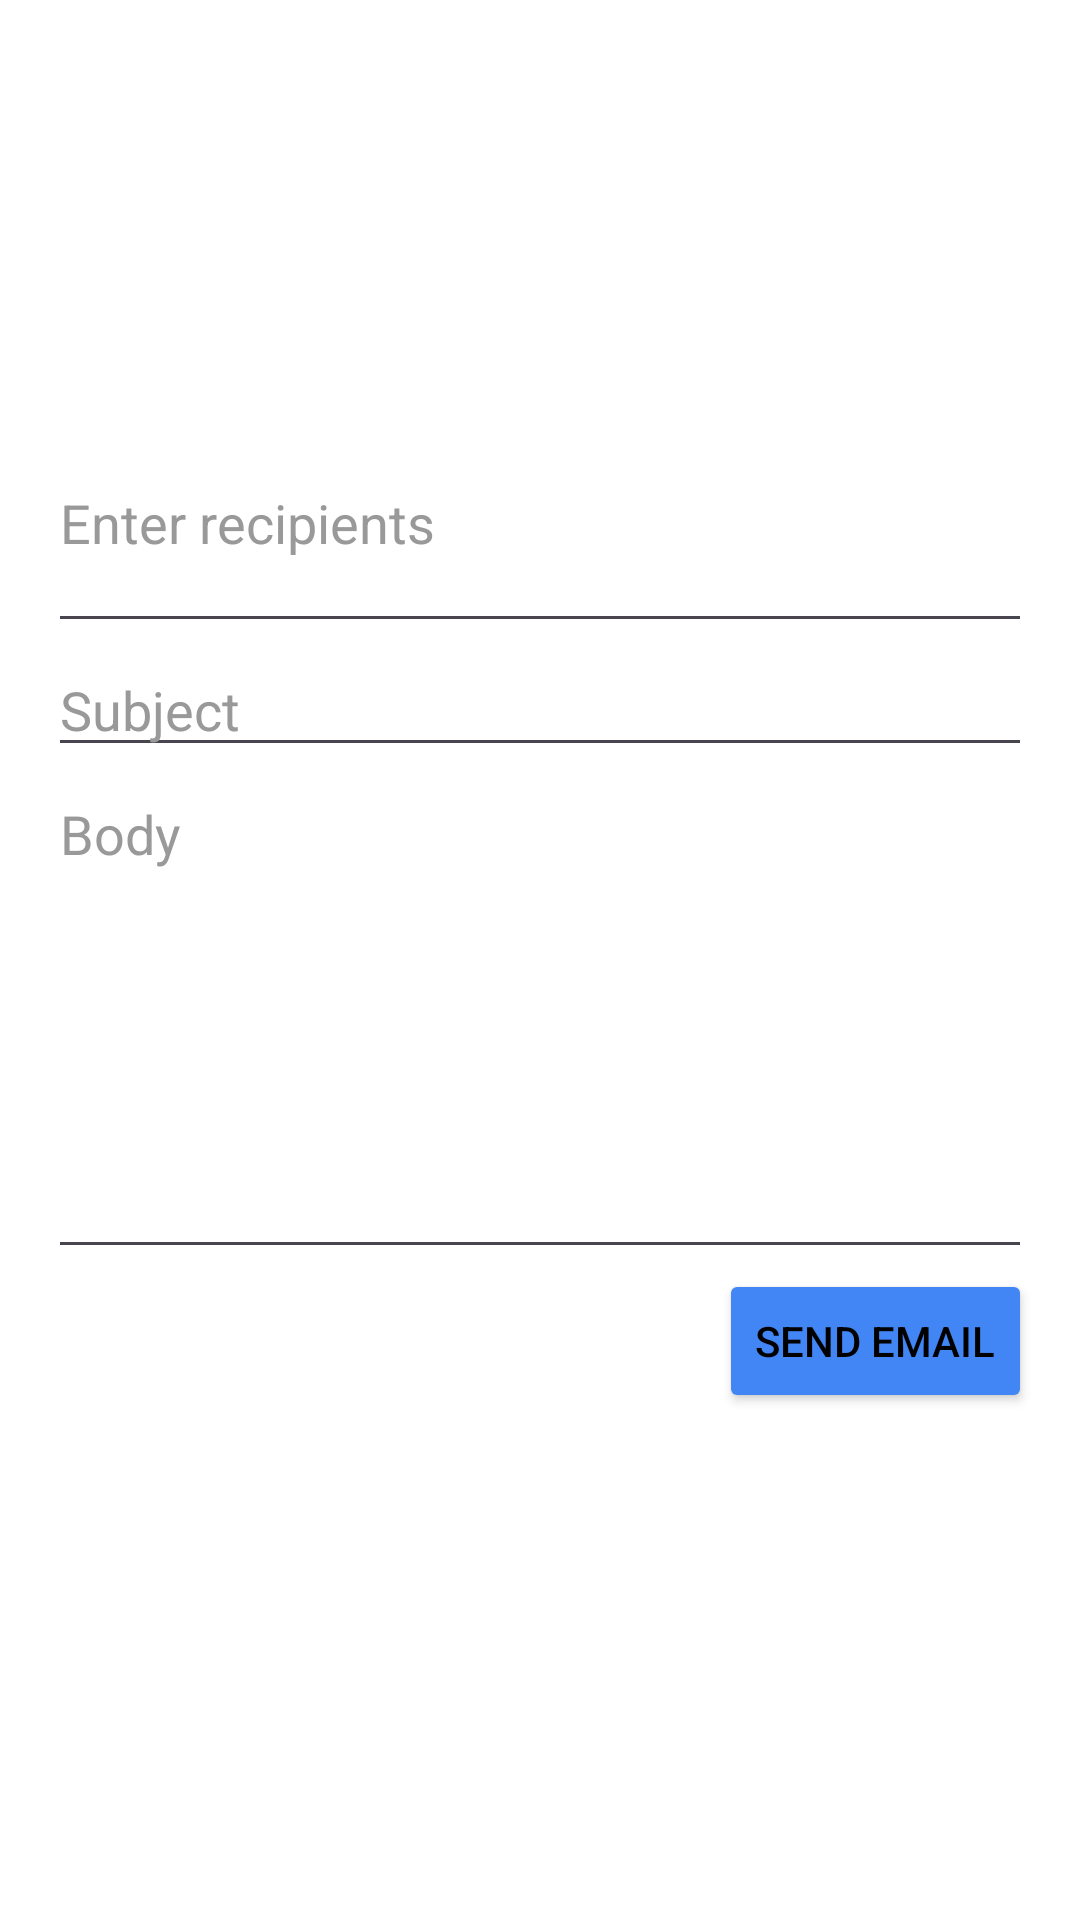

This screen was rendered from an Android layout file. Write that file and the resources it references.
<!-- AndroidManifest.xml: application theme Theme.Android_app -->
<!-- res/layout/activity_mail_send.xml -->
<LinearLayout xmlns:android="http://schemas.android.com/apk/res/android"
    xmlns:app="http://schemas.android.com/apk/res-auto"
    android:layout_width="match_parent"
    android:layout_height="match_parent"
    android:background="@color/colorBackground"
    android:orientation="vertical"
    android:padding="16dp">

    <com.google.android.material.appbar.MaterialToolbar
        android:id="@+id/topAppBar"
        style="@style/Widget.Material3.Toolbar"
        android:layout_width="match_parent"
        android:layout_height="?attr/actionBarSize"
        android:background="@color/colorBackground"
        android:theme="@style/ThemeOverlay.Material3.Dark" />

    <LinearLayout
        android:layout_width="match_parent"
        android:layout_height="wrap_content"
        android:orientation="horizontal"
        android:gravity="center_vertical"
        android:paddingVertical="8dp"
        android:paddingHorizontal="4dp">

        <ImageView
            android:id="@+id/backButton"
            android:layout_width="35dp"
            android:layout_height="35dp"
            android:padding="4dp"
            android:src="@drawable/ic_back"
            android:contentDescription="Back"
            app:tint="@color/colorOnSurface" />

        <View
            android:layout_width="0dp"
            android:layout_height="1dp"
            android:layout_weight="1" />

        <Button
            android:id="@+id/deleteDraftButton"
            android:layout_width="wrap_content"
            android:layout_height="wrap_content"
            android:text="Delete Draft"
            android:visibility="gone" />

        <ImageView
            android:id="@+id/saveDraftButton"
            android:layout_width="35dp"
            android:layout_height="35dp"
            android:src="@drawable/ic_close"
            android:contentDescription="Save Draft"
            android:padding="4dp"
            app:tint="@color/colorOnSurface" />
    </LinearLayout>


    <MultiAutoCompleteTextView
        android:id="@+id/recipientEmail"
        android:layout_width="match_parent"
        android:layout_height="wrap_content"
        android:hint="Enter recipients"
        android:imeOptions="actionNext"
        android:inputType="textEmailAddress|textMultiLine"
        android:lines="3"
        android:textColor="@color/textPrimary"
        android:textColorHint="@color/hintTextColor" />

    <EditText
        android:id="@+id/emailSubject"
        android:layout_width="match_parent"
        android:layout_height="wrap_content"
        android:hint="Subject"
        android:inputType="text"
        android:textColor="@color/textPrimary"
        android:textColorHint="@color/hintTextColor" />

    <EditText
        android:id="@+id/emailBody"
        android:layout_width="match_parent"
        android:layout_height="wrap_content"
        android:hint="Body"
        android:inputType="textMultiLine|textCapSentences"
        android:minLines="7"
        android:gravity="top|start"
        android:textColor="@color/textPrimary"
        android:textColorHint="@color/hintTextColor" />


    <Button
        android:id="@+id/sendEmailButton"
        android:layout_width="wrap_content"
        android:layout_height="wrap_content"
        android:layout_gravity="end"
        android:backgroundTint="@color/blue"
        android:text="Send Email"
        android:textColor="@color/textPrimary" />
</LinearLayout>
<!-- resources referenced by this layout -->
<resources>
  <color name="blue">#4285F4</color>
  <color name="colorBackground">#FFFFFF</color>
  <color name="colorOnSurface">#000000</color>
  <color name="hintTextColor">#999999</color>
  <color name="textPrimary">#000000</color>
  <style name="Theme.Android_app" parent="Base.Theme.Android_app" />
  <style name="Base.Theme.Android_app" parent="Theme.Material3.DayNight.NoActionBar">
          <item name="android:statusBarColor">@color/colorBackground</item>
          <item name="android:navigationBarColor">@color/colorBackground</item>
          <item name="android:windowBackground">@color/colorBackground</item>
  
          <item name="android:windowLightStatusBar">true</item>
          <item name="android:enforceStatusBarContrast" tools:targetApi="q">false</item>
          <item name="android:enforceNavigationBarContrast" tools:targetApi="q">false</item>
      </style>
</resources>
